7-way image classification set "dataset-augmented" from GitHub (niklasxiao/DataLabTrash); label vocabulary: biological waste, cardboard, glass, metal, paper, plastic, trash.

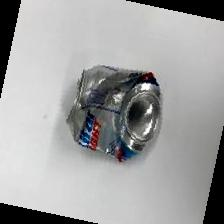
Label: metal

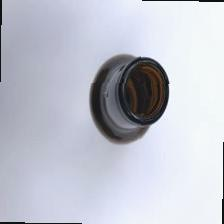
Label: glass

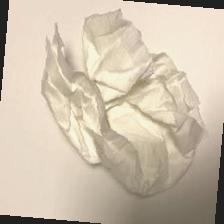
Label: trash

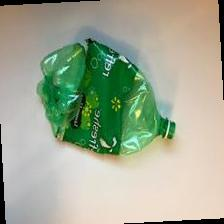
Label: plastic

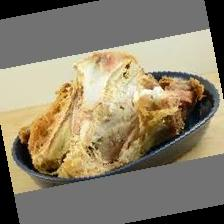
Label: biological waste

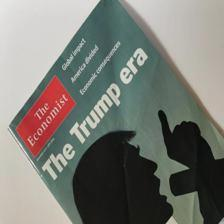
Label: paper
